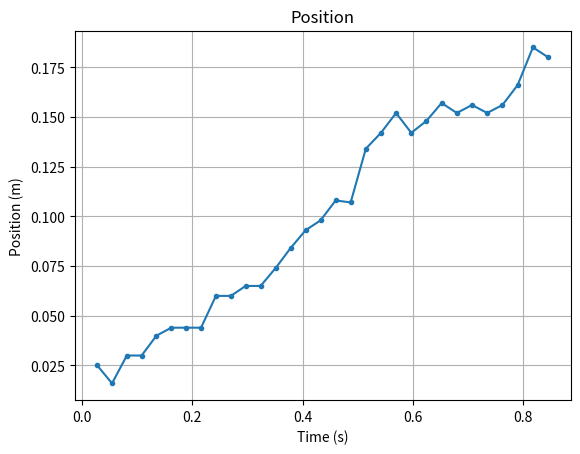
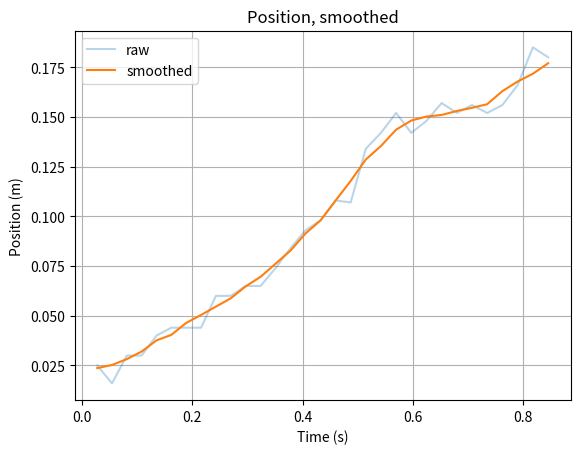
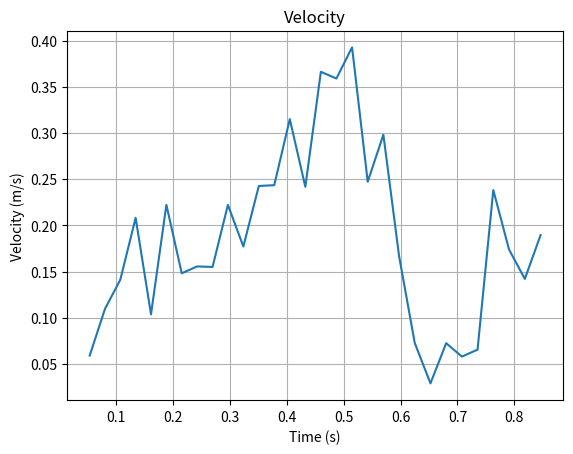
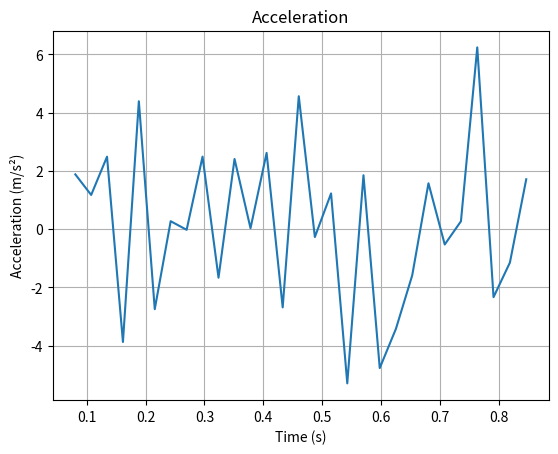

Write Python code to recreate these figures, in order.
import matplotlib.pyplot as plt

data = """
P,27.2,2.5
P,54.0,1.6
P,80.9,3.0
P,107.8,3.0
P,134.7,4.0
P,161.7,4.4
P,188.7,4.4
P,215.7,4.4
P,242.7,6.0
P,269.8,6.0
P,296.8,6.5
P,323.9,6.5
P,351.1,7.4
P,378.2,8.4
P,405.5,9.3
P,432.8,9.8
P,460.1,10.8
P,487.4,10.7
P,514.9,13.4
P,542.4,14.2
P,569.9,15.2
P,597.5,14.2
P,625.0,14.8
P,652.6,15.7
P,680.2,15.2
P,707.8,15.6
P,735.3,15.2
P,763.0,15.6
P,790.6,16.6
P,818.4,18.5
P,846.1,18.0
"""

time_points = []
positions = []

for line in data.strip().split("\n"):
    if line.startswith("P,"):
        parts = line.split(",")
        time_points.append(float(parts[1]) / 1000)   # ms to s
        positions.append(float(parts[2]) / 100)      # cm to m

plt.figure()
plt.plot(time_points, positions, marker=".")
plt.xlabel("Time (s)")
plt.ylabel("Position (m)")
plt.title("Position")
plt.grid(True)

smoothing_window_size = 5
smoothed_positions = []

for i in range(len(positions)):
    low_index = max(0, i - smoothing_window_size // 2)
    high_index = min(len(positions), i + smoothing_window_size // 2 + 1)

    smoothed_positions.append(
        sum(positions[low_index:high_index])
        / (high_index - low_index)
    )

plt.figure()
plt.plot(time_points, positions, alpha=0.3, label="raw")
plt.plot(time_points, smoothed_positions, label="smoothed")
plt.xlabel("Time (s)")
plt.ylabel("Position (m)")
plt.title("Position, smoothed")
plt.legend()
plt.grid(True)

velocity_times = []
velocities = []

for i in range(1, len(smoothed_positions)):
    time_change = (
        time_points[i]
        - time_points[i - 1]
    )

    if time_change > 0:
        velocity_times.append(time_points[i])

        position_change = (
            smoothed_positions[i]
            - smoothed_positions[i - 1]
        )

        velocities.append(
            position_change / time_change
        )

plt.figure()
plt.plot(velocity_times, velocities)
plt.xlabel("Time (s)")
plt.ylabel("Velocity (m/s)")
plt.title("Velocity")
plt.grid(True)

acceleration_times = []
accelerations = []

for i in range(1, len(velocities)):
    time_change = (
        velocity_times[i]
        - velocity_times[i - 1]
    )

    if time_change > 0:
        acceleration_times.append(
            velocity_times[i]
        )

        velocity_change = (
            velocities[i]
            - velocities[i - 1]
        )

        accelerations.append(
            velocity_change / time_change
        )

plt.figure()
plt.plot(acceleration_times, accelerations)
plt.xlabel("Time (s)")
plt.ylabel("Acceleration (m/s²)")
plt.title("Acceleration")
plt.grid(True)

plt.show()
